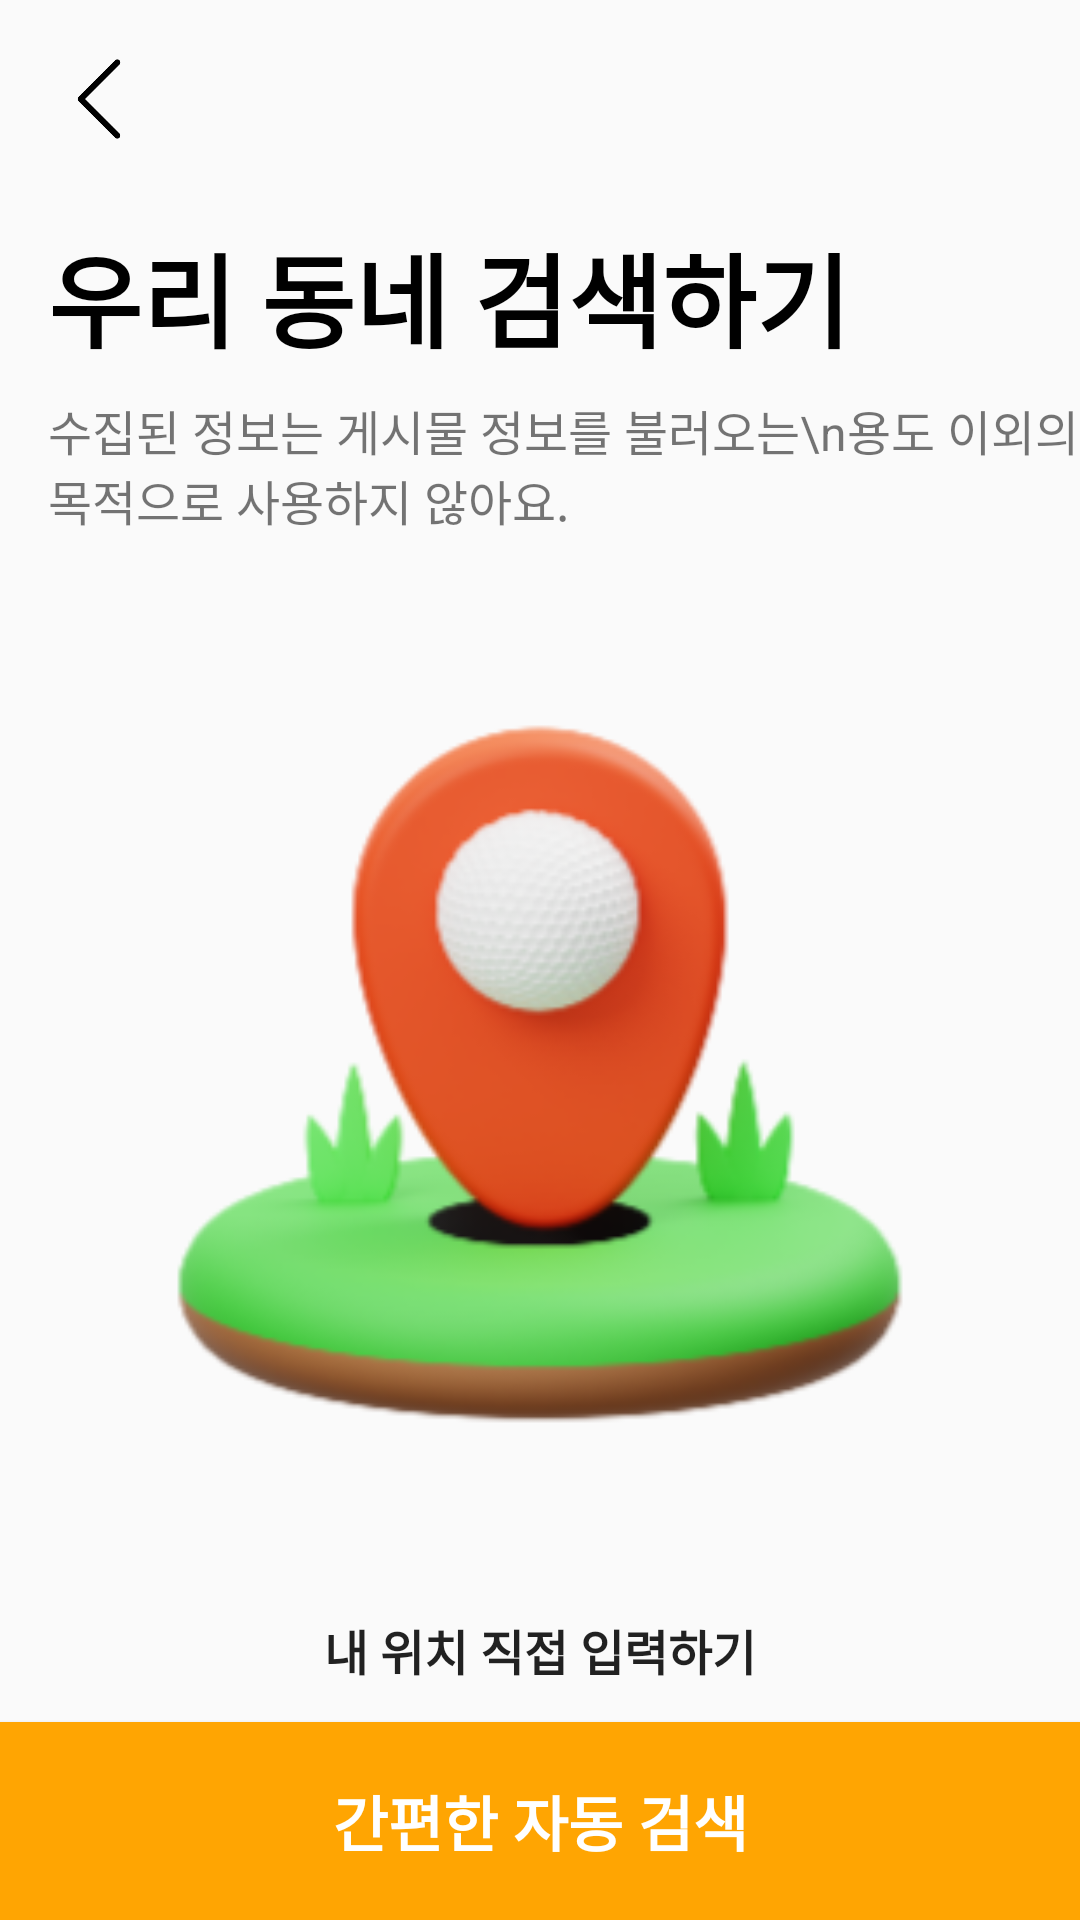

Write the Android layout XML for this screen, with the resource values it uses.
<!-- AndroidManifest.xml: application theme Theme.DangTime -->
<!-- res/layout/activity_signup1.xml -->
<?xml version="1.0" encoding="utf-8"?>
<androidx.constraintlayout.widget.ConstraintLayout xmlns:android="http://schemas.android.com/apk/res/android"
    xmlns:app="http://schemas.android.com/apk/res-auto"
    xmlns:tools="http://schemas.android.com/tools"
    android:layout_width="match_parent"
    android:layout_height="match_parent"
    tools:context=".auth.Signup1Activity">

    <androidx.constraintlayout.widget.Guideline
        android:id="@+id/guideline4"
        android:layout_width="wrap_content"
        android:layout_height="wrap_content"
        android:orientation="horizontal"
        app:layout_constraintGuide_begin="66dp" />

    <androidx.constraintlayout.widget.Guideline
        android:id="@+id/guideline5"
        android:layout_width="wrap_content"
        android:layout_height="wrap_content"
        android:orientation="horizontal"
        app:layout_constraintGuide_end="66dp" />

    <ImageView
        android:id="@+id/imgSingup1Back"
        android:layout_width="66dp"
        android:layout_height="0dp"
        app:layout_constraintBottom_toTopOf="@+id/guideline4"
        app:layout_constraintStart_toStartOf="parent"
        app:layout_constraintTop_toTopOf="parent"
        app:srcCompat="@drawable/back" />

    <TextView
        android:id="@+id/textView2"
        android:layout_width="wrap_content"
        android:layout_height="wrap_content"
        android:layout_marginStart="16dp"
        android:layout_marginTop="8dp"
        android:text="우리 동네 검색하기"
        android:textColor="@color/black"
        android:textSize="34sp"
        android:textStyle="bold"
        app:layout_constraintStart_toStartOf="parent"
        app:layout_constraintTop_toTopOf="@+id/guideline4" />

    <TextView
        android:id="@+id/textView3"
        android:layout_width="wrap_content"
        android:layout_height="wrap_content"
        android:layout_marginTop="8dp"
        android:text="수집된 정보는 게시물 정보를 불러오는\n용도 이외의 목적으로 사용하지 않아요."
        android:textSize="16sp"
        app:layout_constraintStart_toStartOf="@+id/textView2"
        app:layout_constraintTop_toBottomOf="@+id/textView2" />

    <Button
        android:id="@+id/btnSignupLocationAuto"
        android:layout_width="0dp"
        android:layout_height="0dp"
        android:background="@drawable/button_main_color"
        android:text="간편한 자동 검색"
        android:textColor="@color/white"
        android:textSize="20sp"
        android:textStyle="bold"
        app:layout_constraintBottom_toBottomOf="parent"
        app:layout_constraintEnd_toEndOf="parent"
        app:layout_constraintStart_toStartOf="parent"
        app:layout_constraintTop_toTopOf="@+id/guideline5" />

    <Button
        android:id="@+id/btnSignupLocationInput"
        android:layout_width="0dp"
        android:layout_height="wrap_content"
        android:background="@android:color/transparent"
        android:text="내 위치 직접 입력하기"
        android:textSize="16sp"
        android:textStyle="bold"
        app:layout_constraintBottom_toTopOf="@+id/guideline5"
        app:layout_constraintEnd_toEndOf="parent"
        app:layout_constraintStart_toStartOf="parent" />

    <ImageView
        android:id="@+id/imageView2"
        android:layout_width="wrap_content"
        android:layout_height="0dp"
        android:layout_marginEnd="8dp"
        app:layout_constraintBottom_toBottomOf="@+id/btnSignupLocationInput"
        app:layout_constraintEnd_toEndOf="@+id/btnSignupLocationInput"
        app:layout_constraintTop_toTopOf="@+id/btnSignupLocationInput"
        app:srcCompat="@drawable/arrow_right" />

    <ImageView
        android:id="@+id/imageView3"
        android:layout_width="0dp"
        android:layout_height="0dp"
        app:layout_constraintBottom_toTopOf="@+id/btnSignupLocationInput"
        app:layout_constraintEnd_toEndOf="parent"
        app:layout_constraintStart_toStartOf="parent"
        app:layout_constraintTop_toBottomOf="@+id/textView3"
        app:srcCompat="@drawable/location" />
</androidx.constraintlayout.widget.ConstraintLayout>
<!-- resources referenced by this layout -->
<resources>
  <color name="black">#FF000000</color>
  <color name="white">#FFFFFFFF</color>
  <!-- drawable back: png bitmap (drawable-v24, 1398 bytes) -->
  <!-- drawable button_main_color (drawable) -->
  <?xml version="1.0" encoding="utf-8"?>
  <shape xmlns:android="http://schemas.android.com/apk/res/android">
      <solid android:color="@color/mainColor"/>
  </shape>
  <!-- drawable location: png bitmap (drawable-v24, 33279 bytes) -->
  <style name="Theme.DangTime" parent="Theme.AppCompat.Light">
          <item name="windowNoTitle">true</item>
          
          <item name="colorPrimary">@color/mainColor</item>
          <item name="colorPrimaryVariant">@color/mainColor</item>
          <item name="colorOnPrimary">@color/white</item>
          
          <item name="colorSecondary">@color/teal_200</item>
          <item name="colorSecondaryVariant">@color/teal_700</item>
          <item name="colorOnSecondary">@color/black</item>
          
          <item name="android:statusBarColor">?attr/colorPrimaryVariant</item>
          
      </style>
  <color name="mainColor">#FFA502</color>
  <color name="teal_200">#FF03DAC5</color>
  <color name="teal_700">#FF018786</color>
</resources>
